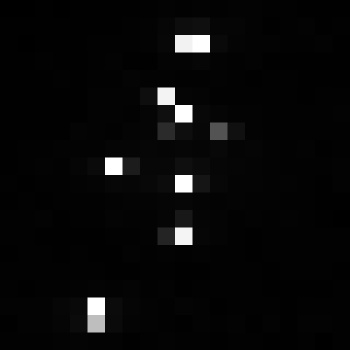

Values plotted in this chart, from the file beside it:
, xmin, ymin, lat, lon, area, perimeter, max_nanowatts, min_nanowatts, moonlight_illumination, clear_sky_confidence, mean_nanowatts
0, 1012, 3840, -6.527, -6.527, 1.0, 0.0, 184.7, 0.2817, 11.86, 0.0, 4.25
